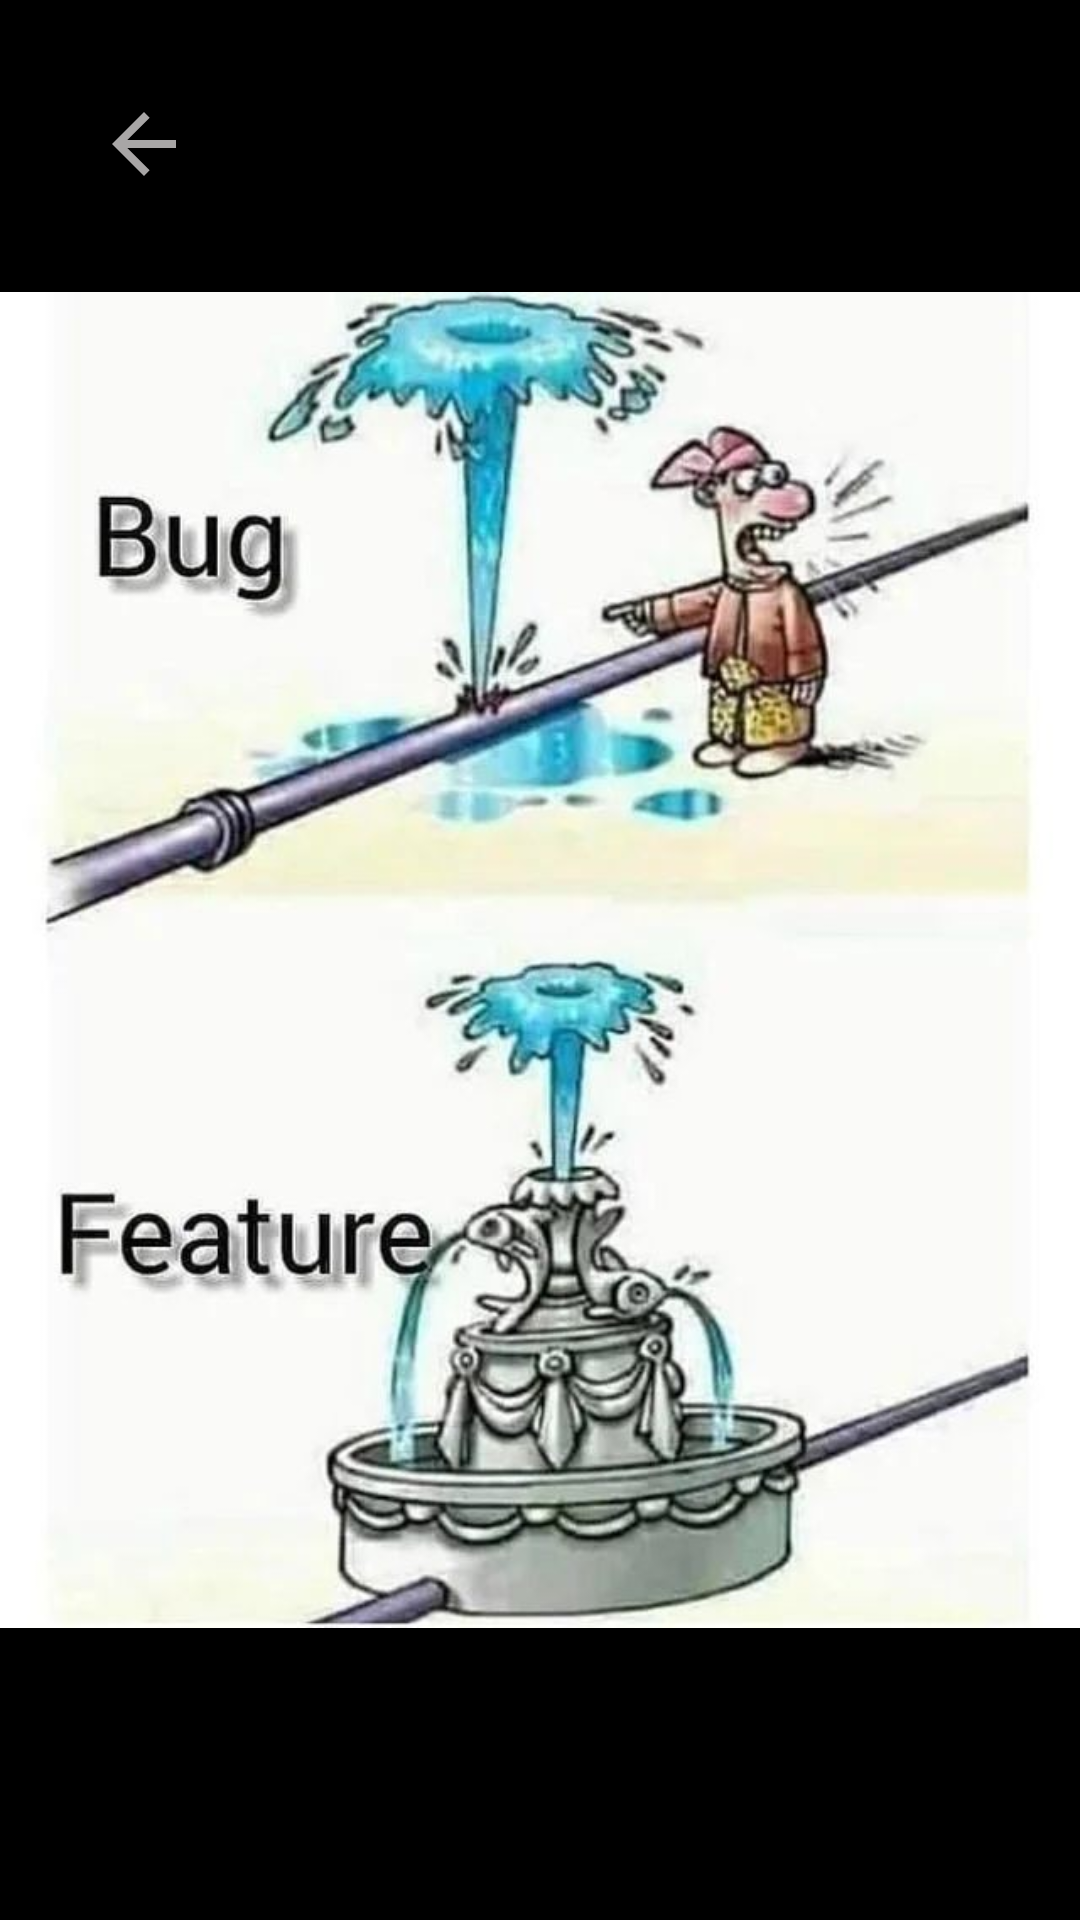

Android layout source for this screen:
<!-- AndroidManifest.xml: application theme Theme.MemeApp -->
<!-- res/layout/fragment_image_full_screen.xml -->
<?xml version="1.0" encoding="utf-8"?>
<androidx.constraintlayout.widget.ConstraintLayout xmlns:android="http://schemas.android.com/apk/res/android"
    xmlns:app="http://schemas.android.com/apk/res-auto"
    android:layout_width="match_parent"
    android:layout_height="match_parent"
    android:background="@android:color/black">

    <ImageButton
        android:id="@+id/back_arrow"
        android:layout_width="wrap_content"
        android:layout_height="wrap_content"
        android:layout_margin="16dp"
        android:background="?android:attr/selectableItemBackgroundBorderless"
        android:elevation="8dp"
        android:importantForAccessibility="no"
        android:padding="16dp"
        android:src="@drawable/baseline_arrow_back_24"
        app:layout_constraintStart_toStartOf="parent"
        app:layout_constraintTop_toTopOf="parent" />

    <ImageView
        android:id="@+id/full_screen_meme"
        android:layout_width="match_parent"
        android:layout_height="match_parent"
        android:importantForAccessibility="no"
        android:scaleType="fitCenter"
        android:src="@drawable/image_1"
        app:layout_constraintBottom_toBottomOf="parent"
        app:layout_constraintEnd_toEndOf="parent"
        app:layout_constraintStart_toStartOf="parent"
        app:layout_constraintTop_toTopOf="parent" />

</androidx.constraintlayout.widget.ConstraintLayout>
<!-- resources referenced by this layout -->
<resources>
  <!-- drawable baseline_arrow_back_24 (drawable) -->
  <vector xmlns:android="http://schemas.android.com/apk/res/android"
      android:width="32dp"
      android:height="32dp"
      android:autoMirrored="true"
      android:tint="#A8A6A6"
      android:viewportWidth="24"
      android:viewportHeight="24">
  
      <path
          android:fillColor="@android:color/white"
          android:pathData="M20,11H7.83l5.59,-5.59L12,4l-8,8 8,8 1.41,-1.41L7.83,13H20v-2z" />
  
  </vector>
  <!-- drawable image_1: jpg bitmap (drawable, 60885 bytes) -->
  <style name="Theme.MemeApp" parent="Base.Theme.MemeApp" />
  <style name="Base.Theme.MemeApp" parent="Theme.Material3.DayNight.NoActionBar">
          <item name="android:statusBarColor">@android:color/transparent</item>
          <item name="android:navigationBarColor">@android:color/transparent</item>
          <item name="android:windowBackground">@drawable/splash_screen</item>
      </style>
  <!-- drawable splash_screen (drawable) -->
  <?xml version="1.0" encoding="utf-8"?>
  <layer-list xmlns:android="http://schemas.android.com/apk/res/android">
      <item android:drawable="@color/background" />
      <item
          android:width="@dimen/splash_screen_icon_size"
          android:height="@dimen/splash_screen_icon_size"
          android:drawable="@drawable/splash_shape"
          android:gravity="center" />
      <item
          android:width="@dimen/splash_screen_icon_size"
          android:height="@dimen/splash_screen_icon_size"
          android:drawable="@drawable/splash_icon"
          android:gravity="center" />
  
  </layer-list>
  <color name="background">#454545</color>
  <dimen name="splash_screen_icon_size">90dp</dimen>
  <!-- drawable splash_shape (drawable) -->
  <?xml version="1.0" encoding="utf-8"?>
  <shape xmlns:android="http://schemas.android.com/apk/res/android"
      android:shape="oval">
      <solid android:color="@color/ic_launcher_background" />
      <corners android:radius="32dp" />
  
  </shape>
  <!-- drawable splash_icon: vector/xml drawable (drawable, 6585 chars, omitted) -->
  <color name="ic_launcher_background">#FFD64F</color>
</resources>
